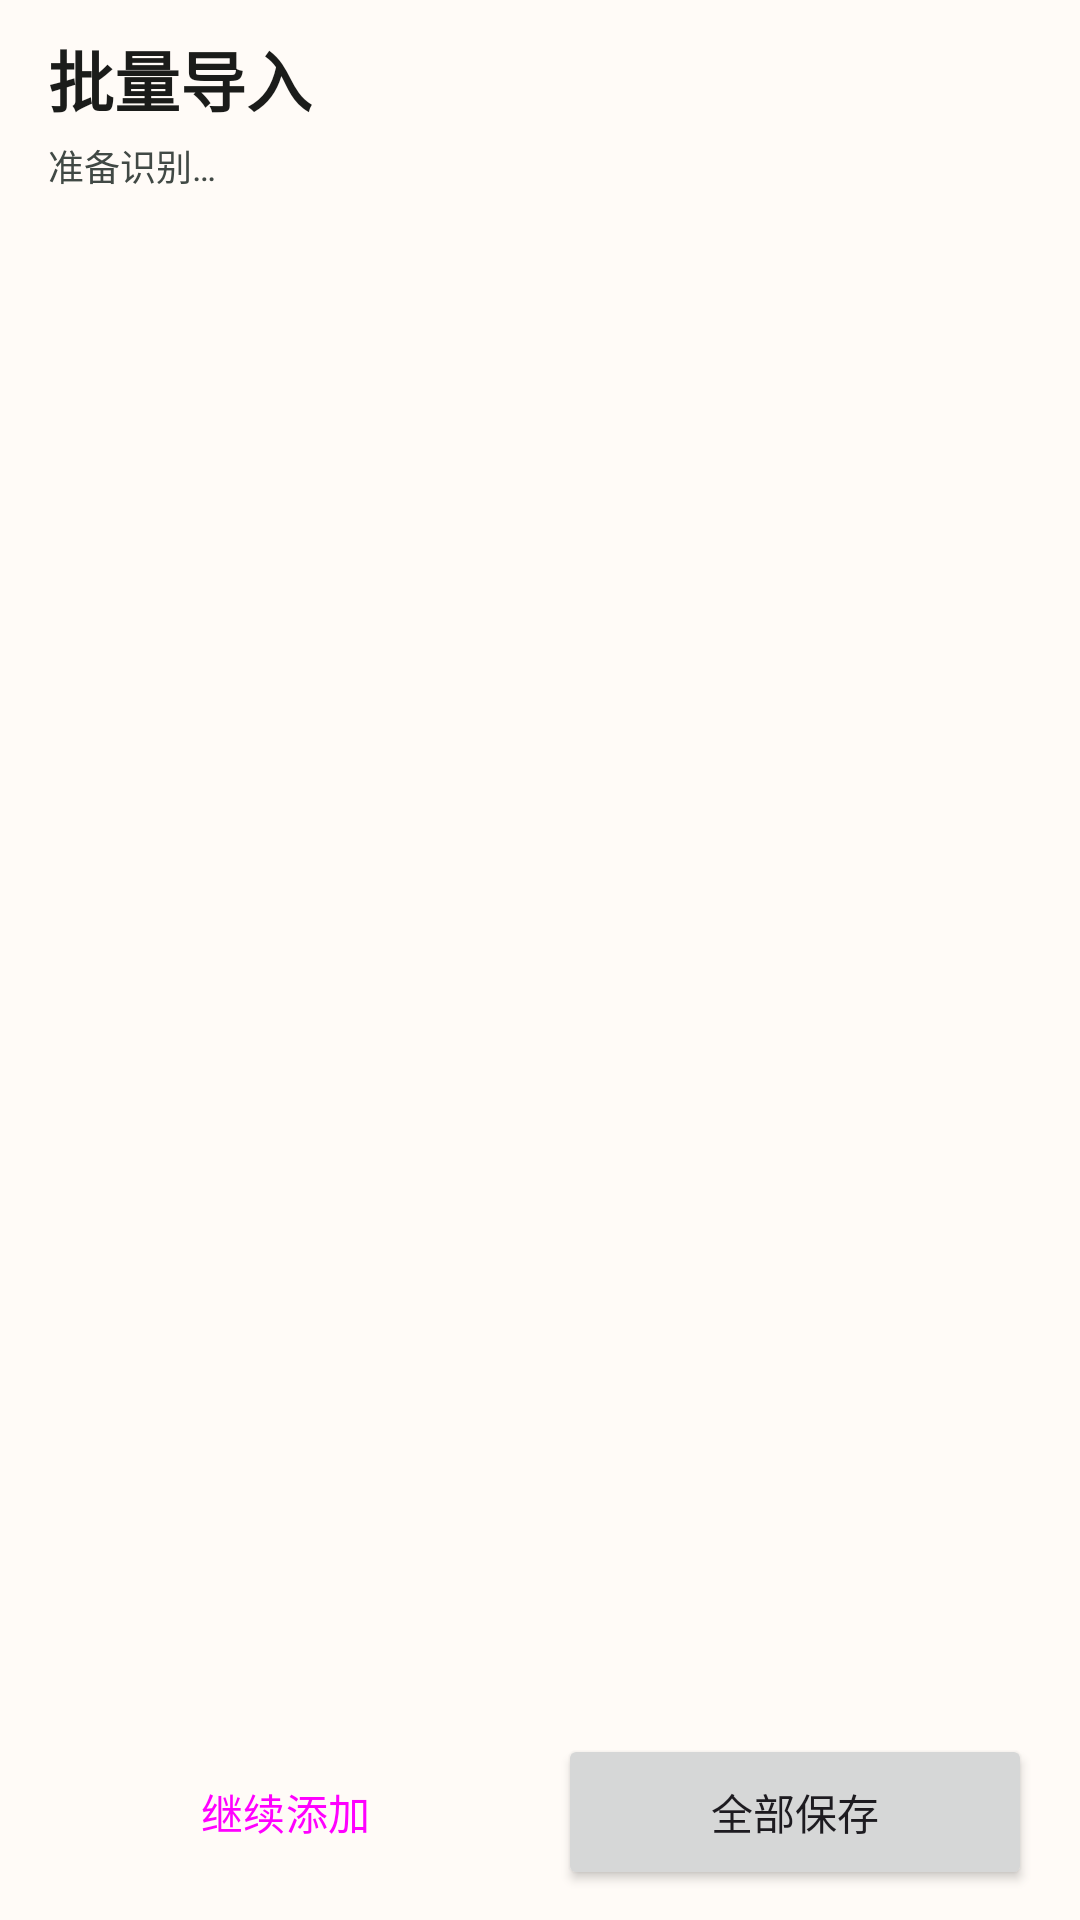

This screen was rendered from an Android layout file. Write that file and the resources it references.
<!-- AndroidManifest.xml: application theme Theme.Ledger -->
<!-- res/layout/activity_batch.xml -->
<?xml version="1.0" encoding="utf-8"?>
<LinearLayout xmlns:android="http://schemas.android.com/apk/res/android"
    xmlns:app="http://schemas.android.com/apk/res-auto"
    android:id="@+id/root"
    android:layout_width="match_parent"
    android:layout_height="match_parent"
    android:background="?attr/colorSurface"
    android:orientation="vertical">

    <TextView
        android:layout_width="wrap_content"
        android:layout_height="wrap_content"
        android:paddingStart="16dp"
        android:paddingTop="10dp"
        android:paddingEnd="16dp"
        android:text="批量导入"
        android:textColor="?attr/colorOnSurface"
        android:textSize="22sp"
        android:textStyle="bold" />

    <TextView
        android:id="@+id/batchStatus"
        android:layout_width="match_parent"
        android:layout_height="wrap_content"
        android:paddingStart="16dp"
        android:paddingTop="4dp"
        android:paddingEnd="16dp"
        android:text="准备识别…"
        android:textColor="?attr/colorOnSurfaceVariant"
        android:textSize="12sp" />

    <ProgressBar
        android:id="@+id/progress"
        android:layout_width="match_parent"
        android:layout_height="wrap_content"
        android:layout_marginTop="8dp"
        android:indeterminate="true" />

    <TextView
        android:id="@+id/errorView"
        android:layout_width="match_parent"
        android:layout_height="wrap_content"
        android:paddingStart="16dp"
        android:paddingTop="6dp"
        android:paddingEnd="16dp"
        android:textColor="?attr/colorError"
        android:textSize="13sp" />

    <FrameLayout
        android:layout_width="match_parent"
        android:layout_height="0dp"
        android:layout_weight="1">

        <androidx.recyclerview.widget.RecyclerView
            android:id="@+id/batchList"
            android:layout_width="match_parent"
            android:layout_height="match_parent"
            android:clipToPadding="false"
            android:paddingTop="4dp"
            android:paddingBottom="8dp" />

        <TextView
            android:id="@+id/emptyView"
            android:layout_width="wrap_content"
            android:layout_height="wrap_content"
            android:layout_gravity="center"
            android:gravity="center"
            android:padding="24dp"
            android:text="还没有识别到支出记录\n可以换一张更清晰的账单截图"
            android:textColor="?attr/colorOnSurfaceVariant"
            android:textSize="14sp"
            android:visibility="gone" />
    </FrameLayout>

    <LinearLayout
        android:layout_width="match_parent"
        android:layout_height="wrap_content"
        android:orientation="horizontal"
        android:paddingStart="16dp"
        android:paddingTop="6dp"
        android:paddingEnd="16dp"
        android:paddingBottom="10dp">

        <Button
            android:id="@+id/btnAdd"
            style="@style/Widget.Material3.Button.OutlinedButton"
            android:layout_width="0dp"
            android:layout_height="52dp"
            android:layout_weight="1"
            android:text="继续添加" />

        <Button
            android:id="@+id/btnSave"
            android:layout_width="0dp"
            android:layout_height="52dp"
            android:layout_marginStart="12dp"
            android:layout_weight="1"
            android:text="全部保存" />
    </LinearLayout>

</LinearLayout>
<!-- resources referenced by this layout -->
<resources>
  <style name="Theme.Ledger" parent="Theme.Material3.DayNight.NoActionBar">
          
          <item name="colorPrimary">@color/primary</item>
          <item name="colorOnPrimary">@color/on_primary</item>
          <item name="colorPrimaryContainer">@color/primary_container</item>
          <item name="colorOnPrimaryContainer">@color/on_primary_container</item>
          <item name="colorSecondary">@color/secondary</item>
          <item name="colorOnSecondary">@color/on_secondary</item>
          <item name="colorSecondaryContainer">@color/secondary_container</item>
          <item name="colorOnSecondaryContainer">@color/on_secondary_container</item>
          <item name="colorTertiary">@color/tertiary</item>
          <item name="colorOnTertiary">@color/on_tertiary</item>
          <item name="colorTertiaryContainer">@color/tertiary_container</item>
          <item name="colorOnTertiaryContainer">@color/on_tertiary_container</item>
          <item name="android:colorBackground">@color/surface</item>
          <item name="colorSurface">@color/surface</item>
          <item name="colorOnSurface">@color/on_surface</item>
          <item name="colorSurfaceVariant">@color/surface_variant</item>
          <item name="colorOnSurfaceVariant">@color/on_surface_variant</item>
          <item name="colorOutline">@color/outline</item>
          <item name="colorError">@color/error</item>
  
          
          <item name="shapeAppearanceCornerMedium">@style/ShapeAppearance.Ledger.Medium</item>
          <item name="shapeAppearanceCornerLarge">@style/ShapeAppearance.Ledger.Large</item>
          <item name="shapeAppearanceCornerExtraLarge">@style/ShapeAppearance.Ledger.ExtraLarge</item>
  
          
          <item name="android:windowActivityTransitions">true</item>
          <item name="android:windowContentTransitions">true</item>
          <item name="android:statusBarColor">@android:color/transparent</item>
          <item name="android:navigationBarColor">@android:color/transparent</item>
          <item name="android:windowLightStatusBar">?attr/isLightTheme</item>
          <item name="android:forceDarkAllowed" tools:targetApi="q">false</item>
      </style>
  <color name="primary">#1F6F5C</color>
  <color name="on_primary">#FFFFFF</color>
  <color name="primary_container">#A8F2DA</color>
  <color name="on_primary_container">#002019</color>
  <color name="secondary">#4E635B</color>
  <color name="on_secondary">#FFFFFF</color>
  <color name="secondary_container">#D1E8DF</color>
  <color name="on_secondary_container">#0B1F19</color>
  <color name="tertiary">#3D6373</color>
  <color name="on_tertiary">#FFFFFF</color>
  <color name="tertiary_container">#C1E8FB</color>
  <color name="on_tertiary_container">#001F29</color>
  <color name="surface">#FFFBF7</color>
  <color name="on_surface">#1B1C1A</color>
  <color name="surface_variant">#E2E9E4</color>
  <color name="on_surface_variant">#414945</color>
  <color name="outline">#D6D3CD</color>
  <color name="error">#BA1A1A</color>
  <style name="ShapeAppearance.Ledger.Medium" parent="">
          <item name="cornerFamily">rounded</item>
          <item name="cornerSize">16dp</item>
      </style>
  <style name="ShapeAppearance.Ledger.Large" parent="">
          <item name="cornerFamily">rounded</item>
          <item name="cornerSize">24dp</item>
      </style>
  <style name="ShapeAppearance.Ledger.ExtraLarge" parent="">
          <item name="cornerFamily">rounded</item>
          <item name="cornerSize">28dp</item>
      </style>
</resources>
